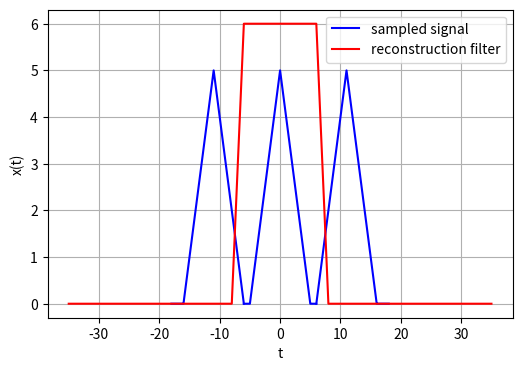

This chart was generated by the following Python code:
import numpy as np
import matplotlib.pyplot as plt
# Let f_s be 11.
f_s = 11
t1 = np.linspace(-6 ,-5 ,10)
t2 = np.linspace( -5 , 0 ,10)
t3 = np.linspace( 0 , 5 , 10 )
t4 = np.linspace( 5 , 6 , 10 )
x1=t1*0
x2=t2 +5
x3=-t3+5
x4=t4*0
# x(t)
x = np.concatenate(( x1 , x2 , x3 , x4 ),axis = 0)
t=np.concatenate(( t1 , t2  , t3 , t4),axis = 0)
t110 = np.linspace(-7-f_s ,-5-f_s ,10)
t210 = np.linspace( -5-f_s , 0-f_s ,10)
t310 = np.linspace( 0-f_s , 5-f_s , 10 )
t410 = np.linspace( 5-f_s , 7-f_s-2 , 10 )
x110=t1*0
x210=t2 +5
x310=-t3+5
x410=t4*0
# x(t)
x0 = np.concatenate(( x110, x210 , x310 , x410 ),axis = 0)
t0=np.concatenate(( t110 , t210  , t310 , t410),axis = 0)
t11 = np.linspace(-5+f_s ,-5+f_s ,10)
t21 = np.linspace( -5+f_s , 0+f_s ,10)
t31 = np.linspace( 0+f_s , 5+f_s , 10 )
t41 = np.linspace( 5+f_s , 7+f_s , 10 )
x11=t1*0
x21=t2 +5
x31=-t3+5
x41=t4*0
# x(t)
x1 = np.concatenate(( x11 , x21 , x31 , x41 ),axis = 0)
t1=np.concatenate(( t11 , t21  , t31 , t41),axis = 0)
from matplotlib.pylab import rcParams
rcParams['figure.figsize'] = 6, 4
plt.plot(t,x, color ='b')
plt.plot(t1,x1,color ='b', label = 'sampled signal')
plt.plot(t0,x0,color ='b')
plt.xlabel('t')
plt.ylabel('x(t)')
f1 = np.linspace(-35 ,-8 ,10)
f2 = np.linspace(-8 ,-6 ,10)
f3 = np.linspace( -6 , 6 ,10)
f4 = np.linspace( 6 , 8 , 10 )
f5 = np.linspace( 8 , 35 , 10 )
H1=f1*0
H2=3*(f2+6)+6
H3 = 6*(f3/f3)
H4=-3*(f4-6)+6
H5=f5*0
# x(t)
H = np.concatenate(( H1 , H2 , H3 , H4, H5 ),axis = 0)
f=np.concatenate(( f1 , f2  , f3 , f4, f5),axis = 0)
plt.plot(f,H, color = 'r', label = 'reconstruction filter')
plt.grid()
plt.legend(loc='best')
plt.show()
